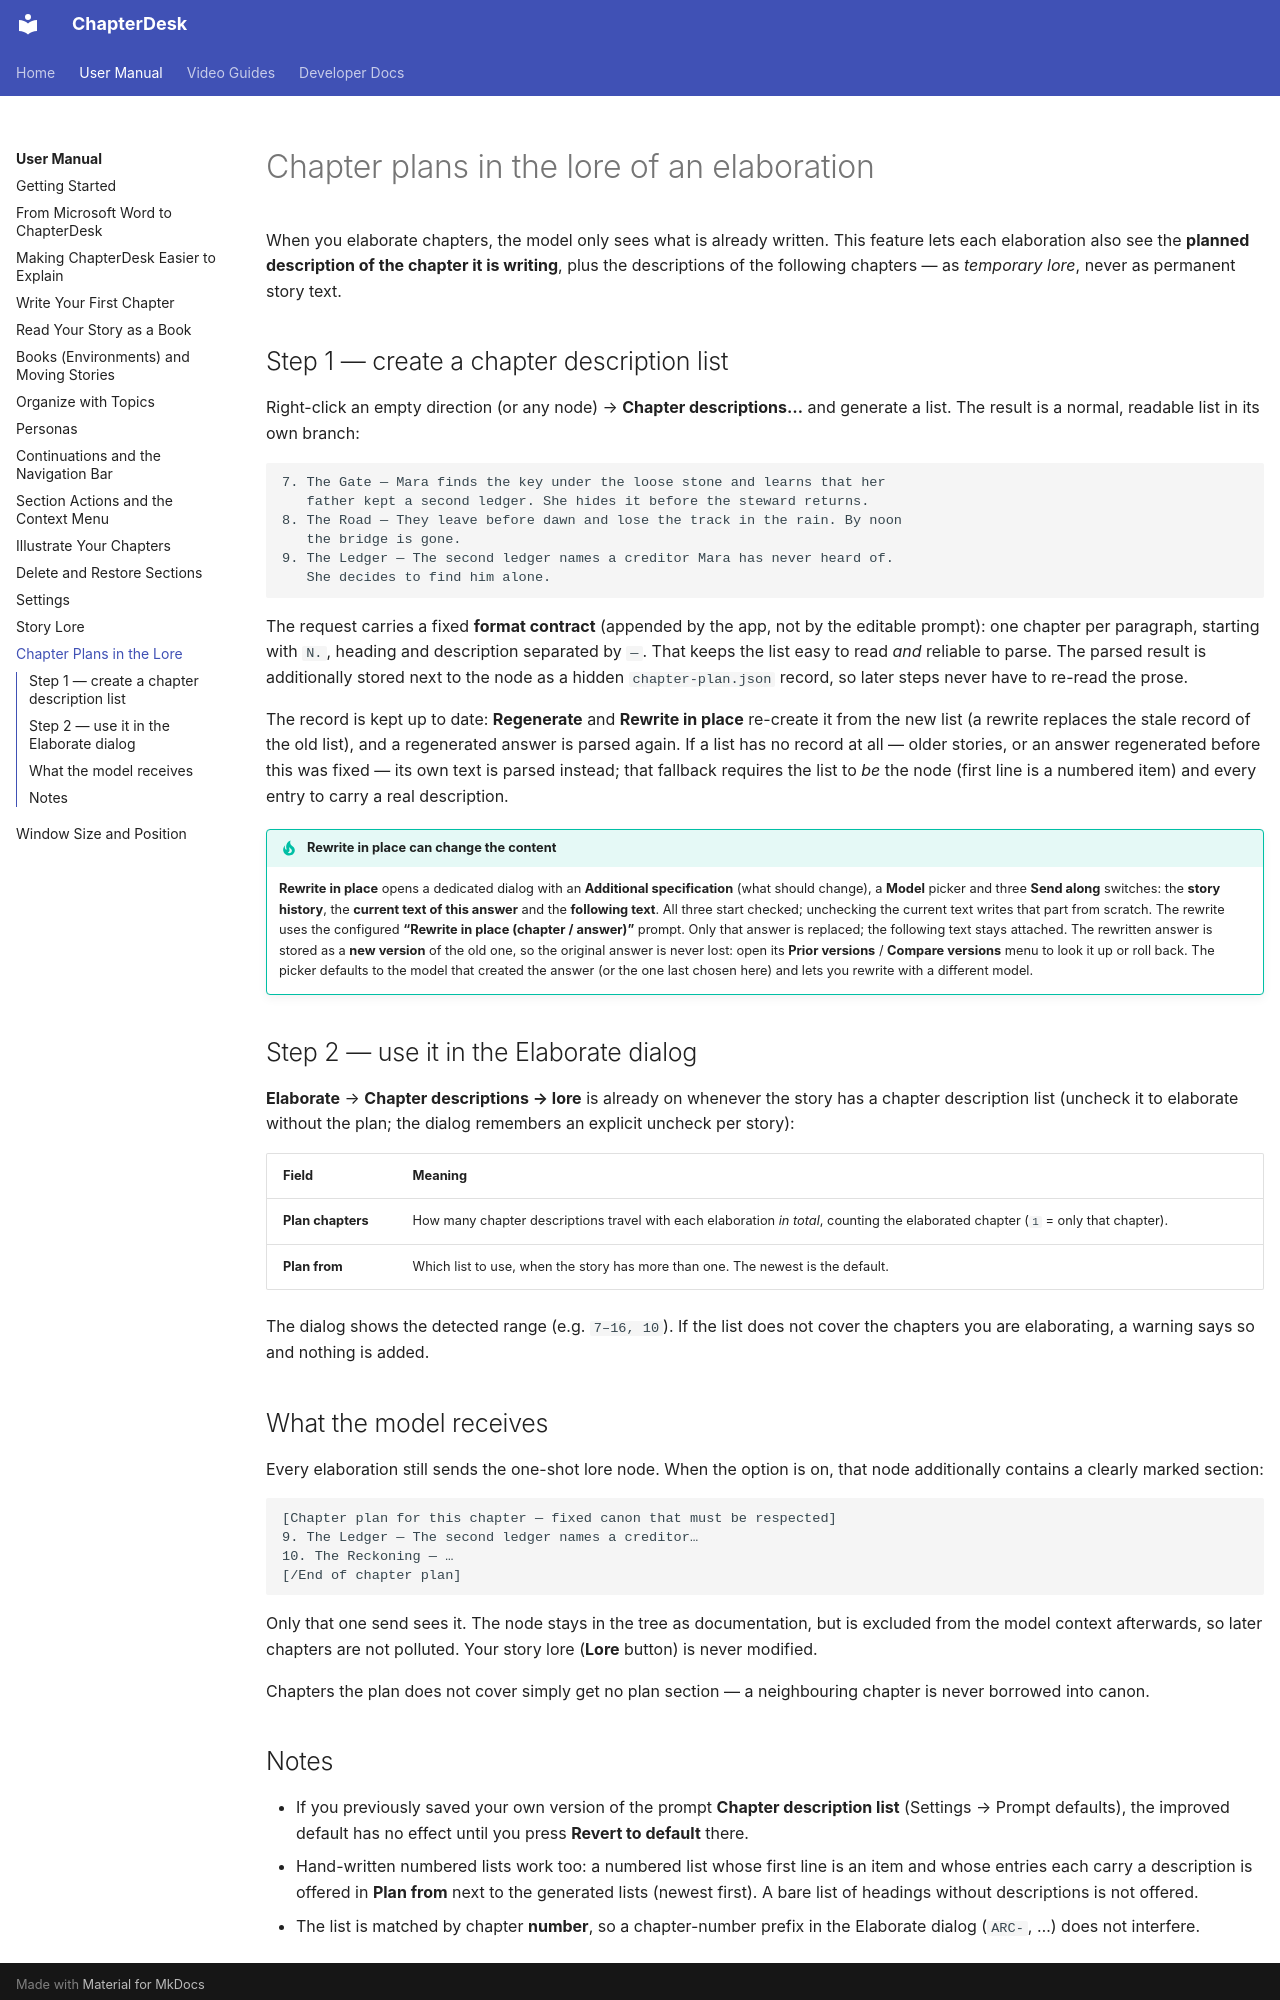

repository: aschoerk/chapterdesk · page: manuals/manual-chapter-plan/index.html · generator: mkdocs

# Chapter plans in the lore of an elaboration

When you elaborate chapters, the model only sees what is already written. This
feature lets each elaboration also see the **planned description of the chapter
it is writing**, plus the descriptions of the following chapters — as *temporary
lore*, never as permanent story text.

## Step 1 — create a chapter description list

Right-click an empty direction (or any node) → **Chapter descriptions…** and
generate a list. The result is a normal, readable list in its own branch:

```
7. The Gate — Mara finds the key under the loose stone and learns that her
   father kept a second ledger. She hides it before the steward returns.
8. The Road — They leave before dawn and lose the track in the rain. By noon
   the bridge is gone.
9. The Ledger — The second ledger names a creditor Mara has never heard of.
   She decides to find him alone.
```

The request carries a fixed **format contract** (appended by the app, not by the
editable prompt): one chapter per paragraph, starting with `N. `, heading and
description separated by ` — `. That keeps the list easy to read *and* reliable
to parse. The parsed result is additionally stored next to the node as a hidden
`chapter-plan.json` record, so later steps never have to re-read the prose.

The record is kept up to date: **Regenerate** and **Rewrite in place** re-create
it from the new list (a rewrite replaces the stale record of the old list), and a
regenerated answer is parsed again. If a list has no record at all — older
stories, or an answer regenerated before this was fixed — its own text is
parsed instead; that fallback requires the list to *be* the node (first line is
a numbered item) and every entry to carry a real description.

!!! tip "Rewrite in place can change the content"
    **Rewrite in place** opens a dedicated dialog with an **Additional
    specification** (what should change), a **Model** picker and three **Send
    along** switches: the **story history**, the **current text of this answer**
    and the **following text**. All three start checked; unchecking the current
    text writes that part from scratch. The rewrite uses the configured
    **“Rewrite in place (chapter / answer)”** prompt. Only that answer is
    replaced; the following text stays attached. The rewritten answer is stored
    as a **new version** of the old one, so the original answer is never lost:
    open its **Prior versions** / **Compare versions** menu to look it up or
    roll back. The picker defaults to the model that created the answer (or the
    one last chosen here) and lets you rewrite with a different model.

## Step 2 — use it in the Elaborate dialog

**Elaborate** → **Chapter descriptions → lore** is already on whenever the story
has a chapter description list (uncheck it to elaborate without the plan; the
dialog remembers an explicit uncheck per story):

| Field | Meaning |
|-------|---------|
| **Plan chapters** | How many chapter descriptions travel with each elaboration *in total*, counting the elaborated chapter (`1` = only that chapter). |
| **Plan from** | Which list to use, when the story has more than one. The newest is the default. |

The dialog shows the detected range (e.g. `7–16, 10`). If the list does not
cover the chapters you are elaborating, a warning says so and nothing is added.

## What the model receives

Every elaboration still sends the one-shot lore node. When the option is on, that
node additionally contains a clearly marked section:

```
[Chapter plan for this chapter — fixed canon that must be respected]
9. The Ledger — The second ledger names a creditor…
10. The Reckoning — …
[/End of chapter plan]
```

Only that one send sees it. The node stays in the tree as documentation, but is
excluded from the model context afterwards, so later chapters are not polluted.
Your story lore (**Lore** button) is never modified.

Chapters the plan does not cover simply get no plan section — a neighbouring
chapter is never borrowed into canon.
